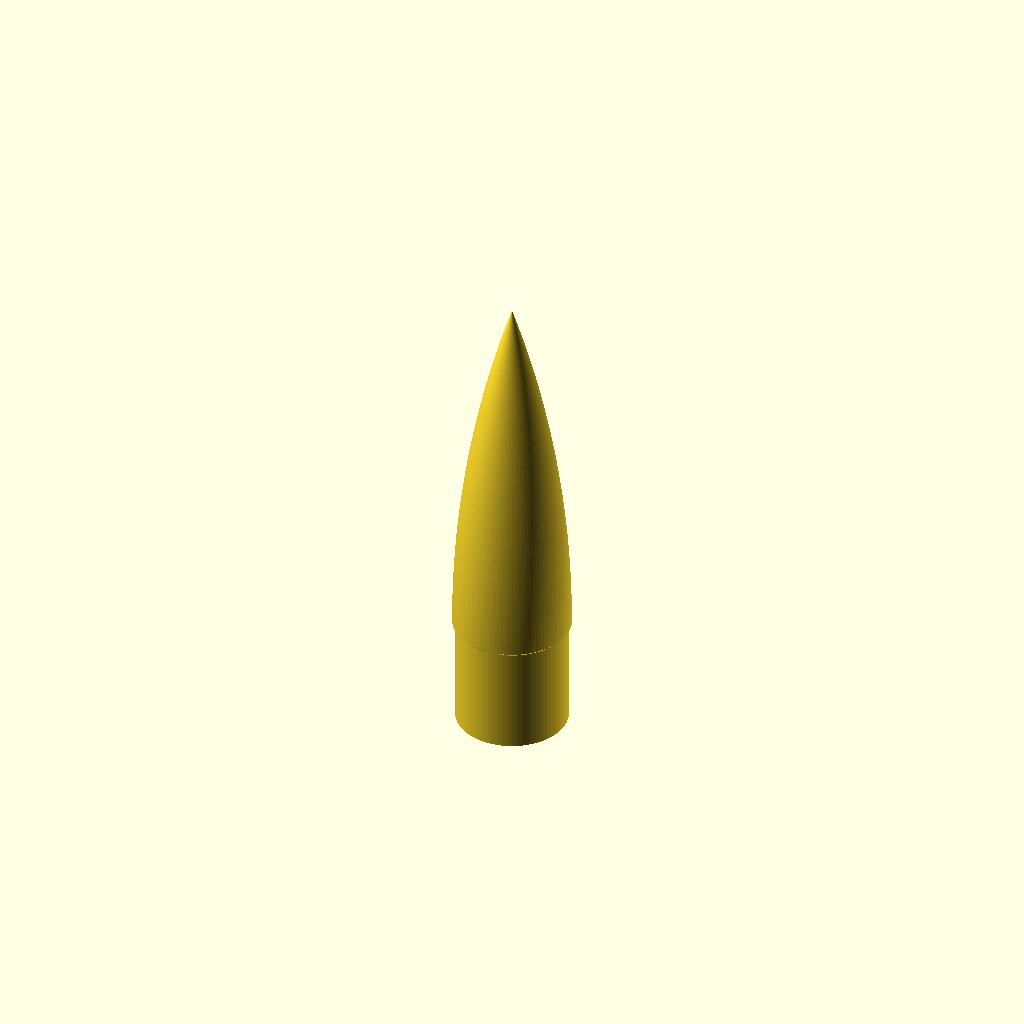
Cell 1 — every parameter at its default value.
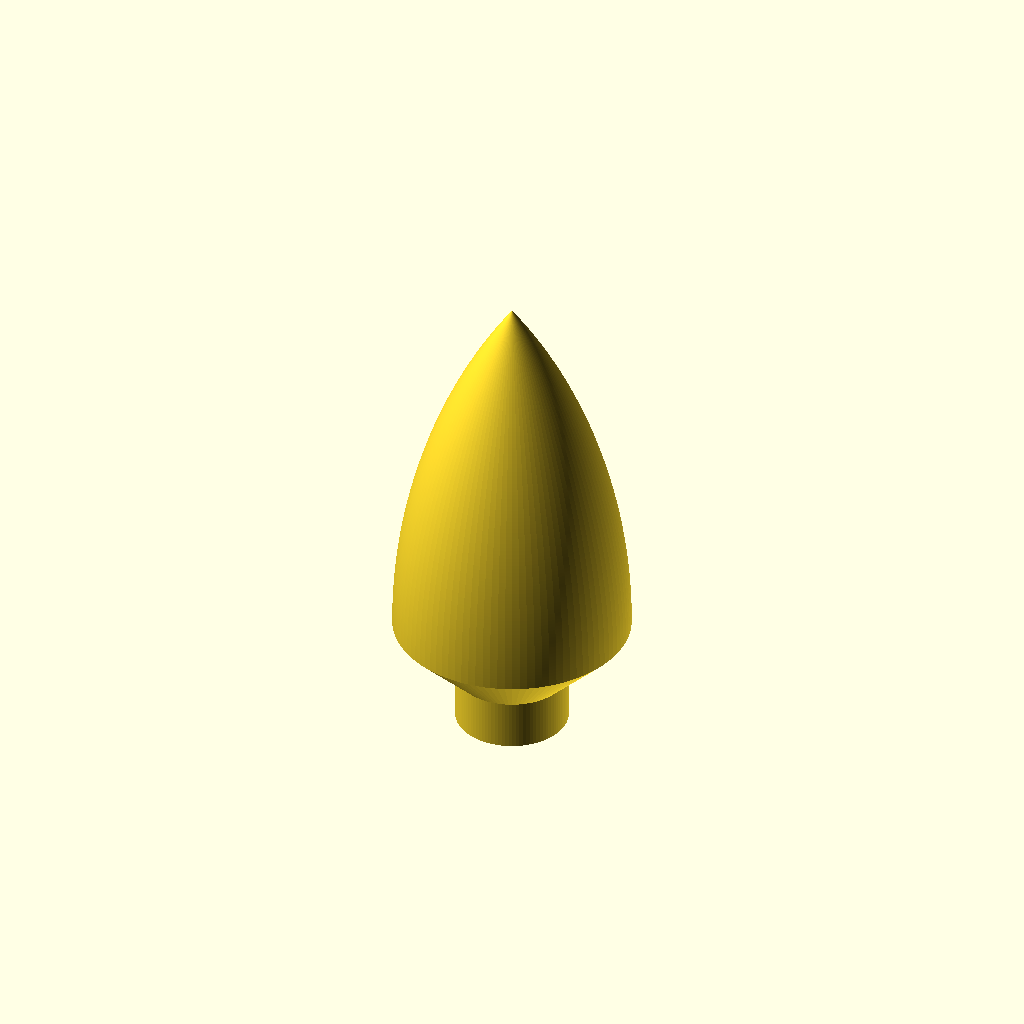
Cell 2 — Tube_Outside_Diameter set to 38, the other parameters unchanged.
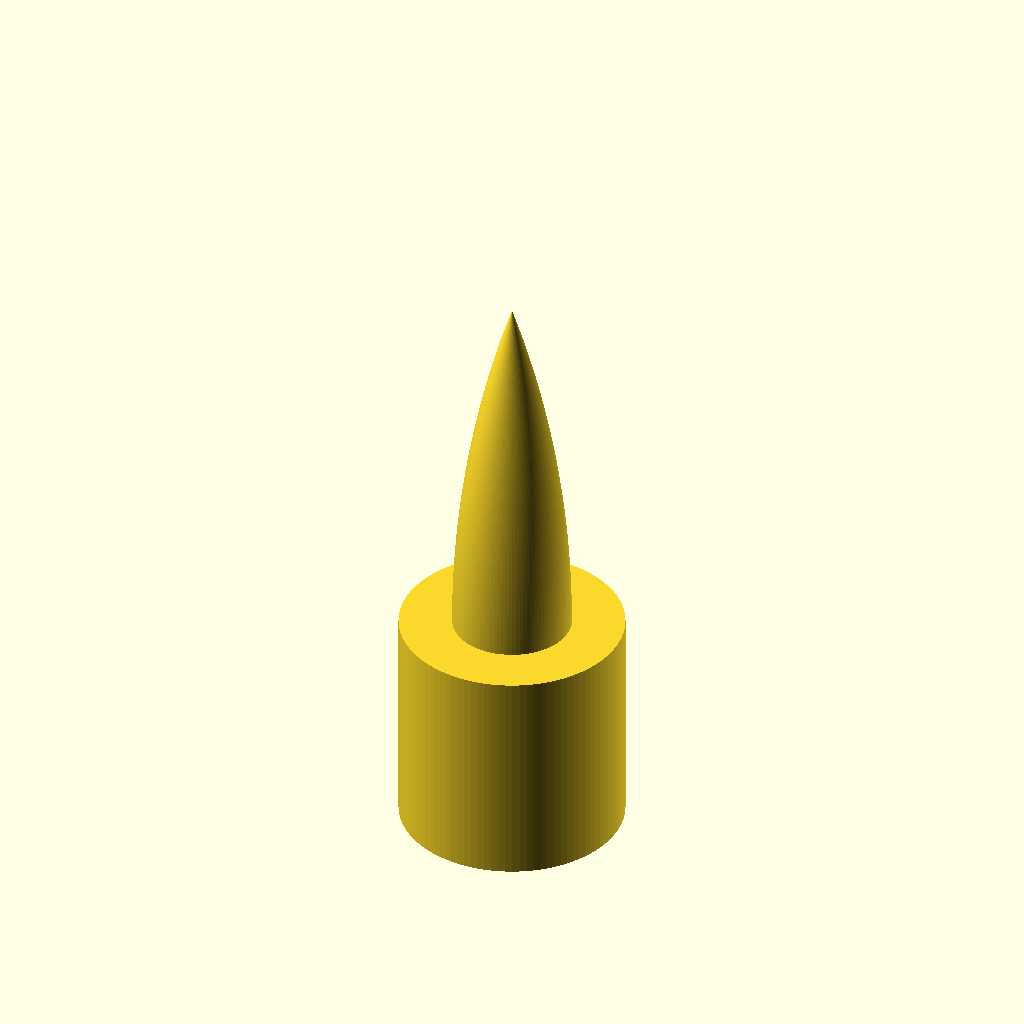
Cell 3: Tube_Inside_Diameter = 36 (everything else at default).
One fixed orthographic camera (rotation 55°, 0°, 25°; colour scheme Cornfield) for every cell.
Source of the model, inputs/thingiverse/files/thing-3249782/files/nosecone-factory.scad:
// nosecone_factory.scad
// library for parametric model rocket nosecone
// Author: Tony Z. Tonchev, Michigan (USA) 
// last update: November 2018


// Body tube OUTSIDE diameter (in mm)
Tube_Outside_Diameter = 19; //

// Body tube INSIDE diameter (in mm)
Tube_Inside_Diameter = 18; //

// Nosecone Type (See List Below)
Cone_Type = 8; // [1:Basic Cone,2:Blunt Cone,3:Parabolic Cone,4:SEARS-HAACK Cone,5:Power Series Cone,6:Eliptical Cone,7:Secant Ogive Cone,8:Tangent Ogive Cone,9:Blunt Tangent Ogive Cone,10:Biconic Cone]

// Nosecone height (in mm)
Cone_Height = 60; //

// Modifies some types (Blunt, Parabolic, SEARS-HAACK, Power Series, Secant Ogive, Blunt Tangent Ogive and Biconic)
Parameter_A = 50; // [1:100]

// Modifies some types (Biconic)
Parameter_B = 50; // [1:100]

/* [Hidden] */

TZT_TOR=Tube_Outside_Diameter/2;
TZT_TIR=Tube_Inside_Diameter/2;
TZT_HGT=Cone_Height;
TZT_PA=Parameter_A;
TZT_PB=Parameter_B;
$fn=100;
TZT_fn=$fn;

union () {
    TZT_Sleave ();
    if (Cone_Type==1) {
        cone_cone(R = TZT_TOR, L = TZT_HGT, s = TZT_fn);
    } else if (Cone_Type==2) {
        cone_blunted(R = TZT_TOR, R_nose = TZT_PA*.08, L = TZT_HGT, s = TZT_fn);
    } else if (Cone_Type==3) {
        cone_parabolic(R = TZT_TOR, L = TZT_HGT, K = TZT_PA*.01, s = TZT_fn);
    } else if (Cone_Type==4) {
        cone_haack(C = TZT_PA*.1, R = TZT_TOR, L = TZT_HGT, s = TZT_fn);
    } else if (Cone_Type==5) {
        cone_power_series(n = TZT_PA*.01, R = TZT_TOR, L = TZT_HGT, s = TZT_fn);
    } else if (Cone_Type==6) {
        cone_elliptical(R = TZT_TOR, L = TZT_HGT, s = TZT_fn);
    } else if (Cone_Type==7) {
        cone_ogive_sec(rho = TZT_HGT*.6+TZT_PA*TZT_TOR, R = TZT_TOR, L = TZT_HGT, s = TZT_fn);
    } else if (Cone_Type==8) {
        cone_ogive_tan(R = TZT_TOR, L = TZT_HGT, s = TZT_fn);
    } else if (Cone_Type==9) {
        cone_ogive_tan_blunted(R_nose = 1+TZT_PA*.08, R = TZT_TOR, L = TZT_HGT, s = TZT_fn);
    } else if (Cone_Type==10) {
        cone_biconic(R = TZT_TOR, R_nose = TZT_TOR+(TZT_TOR*TZT_PB/100)-TZT_TOR/2, L1 = TZT_HGT*(TZT_PA/100), L2 = TZT_HGT*(1-(TZT_PA/100)), s = TZT_fn);
    }    
}

module TZT_Sleave () {   
    translate ([0,0,-TZT_TOR+TZT_TIR]) cylinder (TZT_TOR-TZT_TIR,TZT_TIR,TZT_TOR);
    translate ([0,0,-TZT_TIR*2]) {
        difference () {
            cylinder (TZT_TIR*2,TZT_TIR,TZT_TIR);
            translate ([0,0,-TZT_TIR*.1]) cylinder (TZT_TIR*2.1,TZT_TIR*.9,0);
        }
        translate ([0,0,TZT_TIR*.2]) {
            for (TZT_i=[0:90:90]) {
                rotate ([0,90,TZT_i]) cylinder (TZT_TIR*1.9,TZT_TIR*.1,TZT_TIR*.1,true);
                rotate ([0,90,TZT_i]) translate ([TZT_TIR*.1,0,0]) cube ([TZT_TIR*.2,TZT_TIR*.2,TZT_TIR*1.9],true);
            }
        }
    }
}

// ----------------------------------------------------------------------------------
// Everything below is mostly pickup (albeit cleaned up) of work done by Garrett Goss
// ----------------------------------------------------------------------------------

//  NOSE CONE LIBRARY, version 1.0
//  by Garrett Goss, 2015, published 9/16

// 1
module cone_cone (R = 5, L = 10, s = 500){
    cylinder(h = L, r1 = R, r2 = 0, center = false, $fn = s);    
}

// 2
module cone_blunted (R = 5, R_nose = 2, L = 15, s = 500) {
    x_t = (pow(L,2) / R) * sqrt(pow(R_nose,2) / (pow(R,2) + pow(L,2)));
    y_t = x_t * (R/L);
    x_o = x_t + sqrt(pow(R_nose,2) - pow(y_t,2));
    x_a = x_o - R_nose;
    TORAD = PI/180;
    TODEG = 180/PI;
    inc = 1/s;        
    s_x_t = round((s * x_t) / L);
    rotate_extrude(convexity = 10, $fn = s) {
        union () {
            for (i = [s_x_t : s]) {
                x_last = L * (i - 1) * inc;
                x = L * i * inc;
                y_last = x_last * (R/L);
                y = x * (R / L);
                rotate([0, 0, -90]) polygon(points = [[x_last - L, 0], [x - L, 0], [x - L, y], [x_last - L, y_last]], convexity = 10);
            }
            translate ([0, L-x_o, 0]) difference () {
                circle(R_nose, $fn = s);
                translate([-R_nose, 0, 0]) square((2 * R_nose), center = true);
            }
        }
    }
}

// 3       
module cone_parabolic (R = 5, L = 10, K = 0.5, s = 500) {  
    if (K >= 0 && K <= 1) {
        inc = 1/s;
        rotate_extrude(convexity = 10, $fn = s) {
            for (i = [1 : s]){                
                x_last = L * (i - 1) * inc;
                x = L * i * inc;
                y_last = R * ((2 * ((x_last)/L)) - (K * pow(((x_last)/L), 2))) / (2 - K);
                y = R * ((2 * (x/L)) - (K * pow((x/L), 2))) / (2 - K);
                polygon (points = [[y_last, 0], [y, 0], [y, L - x], [y_last, L - x_last]], convexity = 10);
            }
        }
    }
}

// 4
module cone_haack (C = 0, R = 5, L = 10, s = 500) {
    TORAD = PI/180;
    TODEG = 180/PI;
    inc = 1/s;
    rotate_extrude(convexity = 10, $fn = s) {
        for (i = [1 : s]){
            x_last = L * (i - 1) * inc;
            x = L * i * inc;
            theta_last = TORAD * acos((1 - (2 * x_last/L)));
            y_last = (R/sqrt(PI)) * sqrt(theta_last - (sin(TODEG * (2*theta_last))/2) + C * pow(sin(TODEG * theta_last), 3));
            theta = TORAD * acos(1 - (2 * x/L));
            y = (R/sqrt(PI)) * sqrt(theta - (sin(TODEG * (2 * theta)) / 2) + C * pow(sin(TODEG * theta), 3));
            rotate([0, 0, -90]) polygon(points = [[x_last - L, 0], [x - L, 0], [x - L, y], [x_last - L, y_last]], convexity = 10);
        }
    }
}

// 5
module cone_power_series (n = 0.5, R = 5, L = 10, s = 500) {
    inc = 1/s;
    rotate_extrude (convexity = 10, $fn = s) {
        for (i = [1 : s]){

            x_last = L * (i - 1) * inc;
            x = L * i * inc;

            y_last = R * pow((x_last/L), n);
            y = R * pow((x/L), n);

            rotate([0, 0, 90]) polygon(points = [[0,y_last],[0,y],[L-x,y],[L-x_last,y_last]], convexity = 10);
        }
    }
}

// 6
module cone_elliptical(n = 0.5, R = 5, L = 10, s = 500){
    inc = 1/s;
    rotate_extrude(convexity = 10, $fn = s) {
        for (i = [1 : s]) {
            x_last = L * (i - 1) * inc;
            x = L * i * inc;
            y_last = R * sqrt(1 - pow((x_last/L), 2));
            y = R * sqrt(1 - pow((x/L), 2));
            rotate([0,0,90]) polygon(points = [[0, y_last], [0, y], [x, y], [x_last, y_last]], convexity = 10);
        }
    }
}

// 7
module cone_ogive_sec (rho = 8, R = 5, L = 10, s = 500) {
    TORAD = PI/180;
    TODEG = 180/PI;   
    inc = 1/s;
    alpha = TORAD * atan(R/L) - TORAD * acos(sqrt(pow(L,2) + pow(R,2)) / (2*rho));
    rotate_extrude(convexity = 10, $fn = s) {
        for (i = [1 : s]){
            x_last = L * (i - 1) * inc;
            x = L * i * inc;
            y_last = sqrt(pow(rho,2) - pow((rho * cos(TODEG*alpha) - x_last), 2)) + (rho * sin(TODEG*alpha));
            y = sqrt(pow(rho,2) - pow((rho * cos(TODEG*alpha) - x), 2)) + (rho * sin(TODEG*alpha));
            rotate([0, 0, -90]) polygon(points = [[x_last - L, 0], [x - L, 0], [x - L, y], [x_last - L, y_last]], convexity = 10);
        }
    }
}

// 8
module cone_ogive_tan (R = 5, L = 10, s = 500) {
    rho = (pow(R,2) + pow(L,2)) / (2 * R);
    inc = 1/s;
    rotate_extrude(convexity = 10, $fn = s) {
        for (i = [1 : s]){
            x_last = L * (i - 1) * inc;
            x = L * i * inc;
            y_last = sqrt(pow(rho,2) - pow((L - x_last), 2)) + R - rho;
            y = sqrt(pow(rho,2) - pow((L - x), 2)) + R - rho;
            rotate([0, 0, -90]) polygon(points = [[x_last - L, 0], [x - L, 0], [x - L, y], [x_last - L, y_last]], convexity = 10);
        }
    }
}

// 9
module cone_ogive_tan_blunted (R_nose = 2, R = 5, L = 10, s = 500) {
    rho = (pow(R,2) + pow(L,2)) / (2*R);
    x_o = L - sqrt(pow((rho - R_nose), 2) - pow((rho - R), 2));
    x_a = x_o - R_nose;
    y_t = (R_nose * (rho - R)) / (rho - R_nose);
    x_t = x_o - sqrt(pow(R_nose, 2)- pow(y_t, 2));
    TORAD = PI/180;
    TODEG = 180/PI;
    inc = 1/s;    
    s_x_t = round((s * x_t) / L);
    alpha = TORAD * atan(R/L) - TORAD * acos(sqrt(pow(L,2) + pow(R,2)) / (2*rho));
    rotate_extrude(convexity = 10, $fn = s) union() {
        for (i=[s_x_t:s]){
            x_last = L * (i - 1) * inc;
            x = L * i * inc;
            y_last = sqrt(pow(rho,2) - pow((rho * cos(TODEG * alpha) - x_last),2)) + (rho * sin(TODEG * alpha));
            y = sqrt(pow(rho,2) - pow((rho * cos(TODEG * alpha) - x),2)) + (rho * sin(TODEG * alpha));
            rotate([0,0,-90])polygon(points = [[x_last-L,0],[x-L,0],[x-L,y],[x_last-L,y_last]], convexity = 10);
        }
        translate([0, L - x_o, 0]) difference(){
            circle(R_nose, $fn = s);
            translate([-R_nose, 0, 0]) square((2 * R_nose), center = true);
        }
    }
}

// 10
module cone_biconic (R = 5, R_nose = 3, L1 = 6, L2 = 4, s = 500) {
    L = L1 + L2;
    s_intermediate = s * (L2/L);
    inc = 1/s;
    rotate_extrude(convexity = 10, $fn = s) translate([0, L, 0]) rotate([0, 0, -90]) union() {
        for (i = [1 : s_intermediate]){
            x_last = L * (i - 1) * inc;
            x = L * i * inc;
            y_last = x_last * (R_nose/L2);
            y = x * (R_nose/L2);
            polygon(points = [[x_last, 0], [x_last, y_last], [x, y], [x, 0]], convexity = 10);
        }      
        for (i=[s_intermediate:s]){
            x_last = L * (i - 1) * inc;
            x = L * i * inc;
            y_last = R_nose + ((x_last - L2) * (R - R_nose)) / L1;
            y = R_nose + ((x - L2) * (R - R_nose)) / L1;
            polygon(points = [[x_last, 0], [x_last, y_last], [x, y], [x, 0]], convexity = 10);
        }
    }
}
Parameter table extracted from the source (name, type, default, range or options):
Tube_Outside_Diameter: number, default 19
Tube_Inside_Diameter: number, default 18
Cone_Type: number, default 8, options 1, 2, 3, 4, 5, 6, 7, 8, 9, 10
Cone_Height: number, default 60
Parameter_A: number, default 50, range 1 to 100
Parameter_B: number, default 50, range 1 to 100
